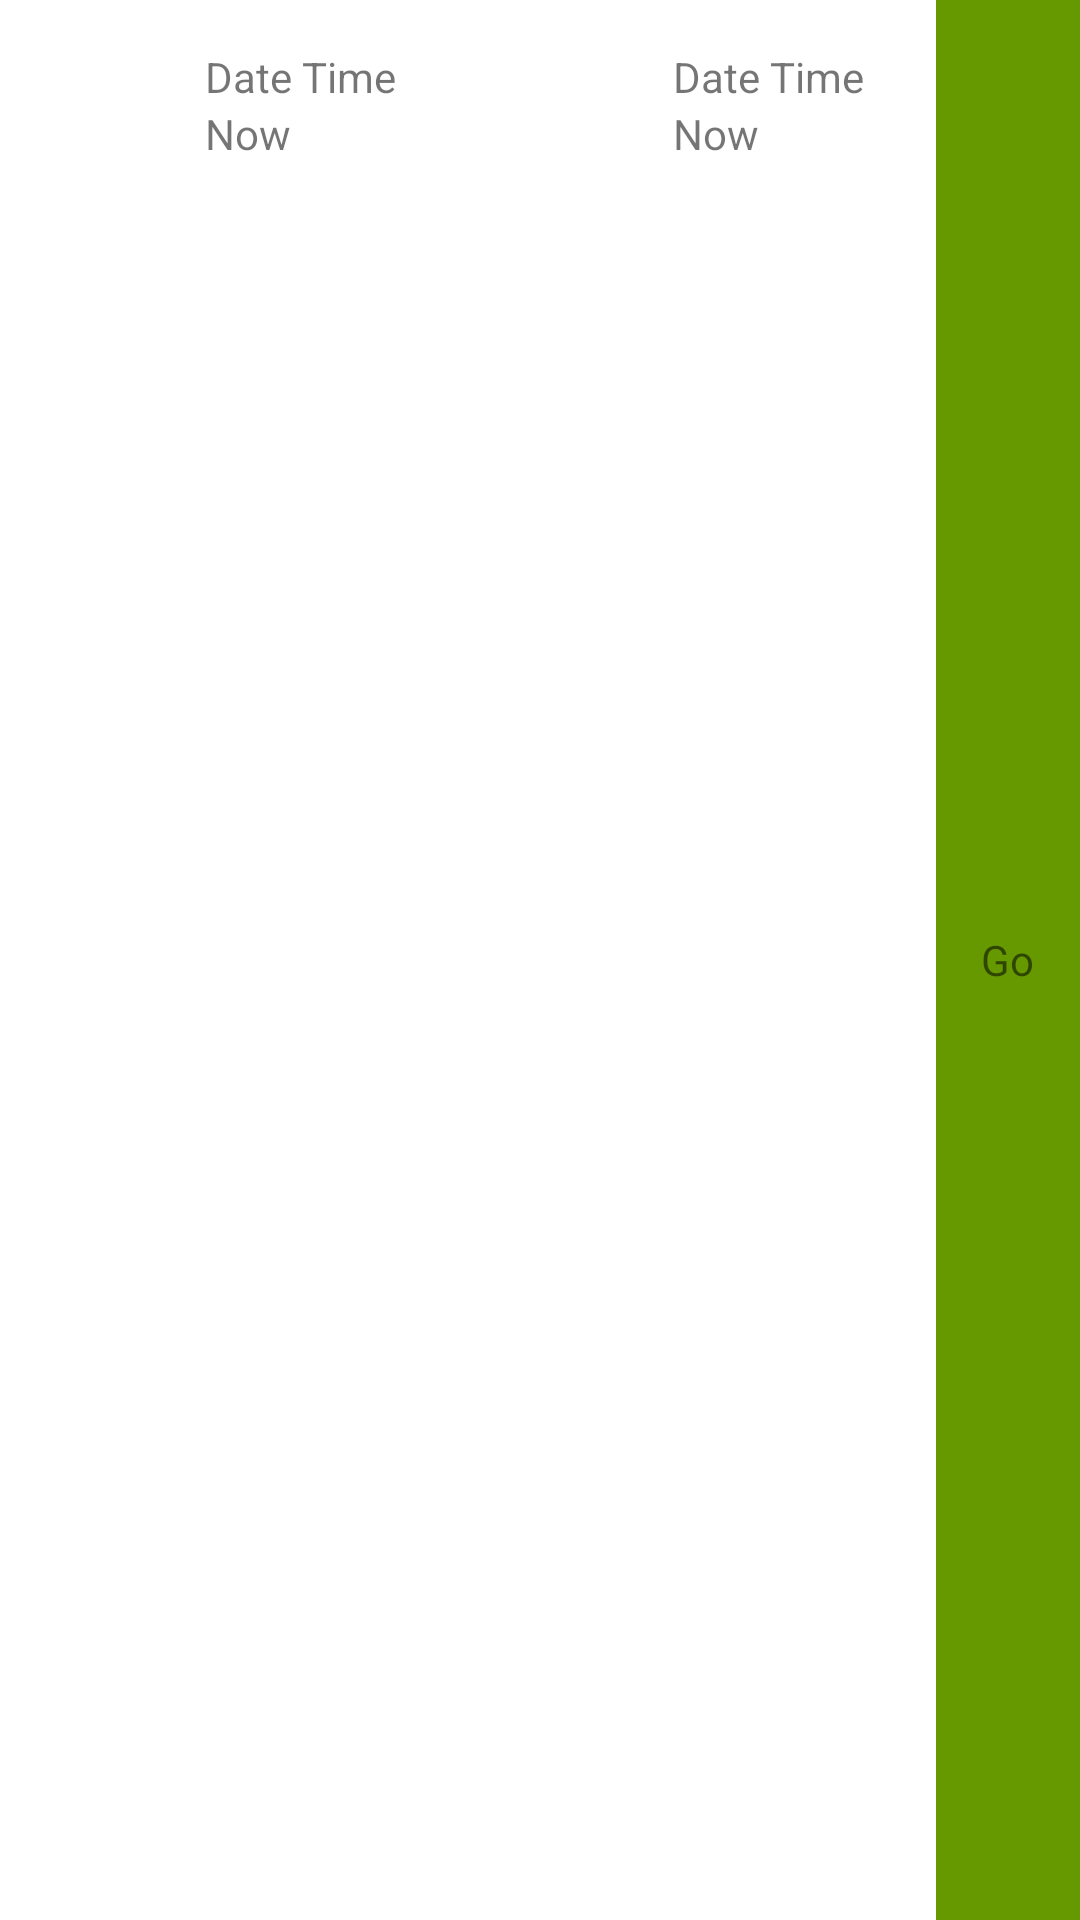

The Android layout XML behind this screen, and the referenced resources:
<!-- AndroidManifest.xml: application theme Theme.Uidesigntest -->
<!-- res/layout/test2.xml -->
<?xml version="1.0" encoding="utf-8"?>
<androidx.appcompat.widget.LinearLayoutCompat
    xmlns:android="http://schemas.android.com/apk/res/android"
    xmlns:app="http://schemas.android.com/apk/res-auto"
    xmlns:tools="http://schemas.android.com/tools"
    android:layout_width="match_parent"
    android:layout_height="wrap_content"
    android:orientation="horizontal"
    app:divider="@drawable/seprator"
    app:showDividers="middle">

    <androidx.constraintlayout.widget.ConstraintLayout
        android:id="@+id/constraintLayout"
        android:layout_width="wrap_content"
        android:layout_height="wrap_content"
        android:layout_weight="2"
        app:layout_constraintEnd_toStartOf="@+id/constraintLayout2"
        app:layout_constraintHorizontal_bias="0.5"
        app:layout_constraintHorizontal_chainStyle="spread"
        app:layout_constraintStart_toStartOf="parent"
        app:layout_constraintTop_toTopOf="parent">

        <ImageView
            android:id="@+id/imageView2"
            android:layout_width="wrap_content"
            android:layout_height="wrap_content"
            android:layout_marginBottom="8dp"
            app:layout_constraintBottom_toBottomOf="@+id/textView6"
            app:layout_constraintDimensionRatio="w,1:1"
            app:layout_constraintEnd_toStartOf="@id/textView5"
            app:layout_constraintTop_toTopOf="@+id/textView5"
            app:srcCompat="@drawable/ic_icodated" />

        <TextView
            android:id="@+id/textView5"
            android:layout_width="0dp"
            android:layout_height="wrap_content"
            android:layout_marginTop="16dp"
            android:layout_marginEnd="24dp"
            android:paddingStart="8dp"
            android:text="Date Time"
            app:layout_constraintEnd_toEndOf="parent"
            app:layout_constraintTop_toTopOf="parent" />

        <TextView
            android:id="@+id/textView6"
            android:layout_width="0dp"
            android:layout_height="wrap_content"
            android:paddingStart="8dp"
            android:text="Now"
            app:layout_constraintStart_toStartOf="@+id/textView5"
            app:layout_constraintTop_toBottomOf="@+id/textView5" />

    </androidx.constraintlayout.widget.ConstraintLayout>

    <androidx.constraintlayout.widget.ConstraintLayout
        android:id="@+id/constraintLayout2"
        android:layout_width="wrap_content"
        android:layout_height="wrap_content"
        android:layout_weight="2"
        app:layout_constraintEnd_toStartOf="@+id/linearLayoutCompat"
        app:layout_constraintHorizontal_bias="0.5"
        app:layout_constraintStart_toEndOf="@+id/constraintLayout"
        app:layout_constraintTop_toTopOf="@+id/constraintLayout">

        <ImageView
            android:id="@+id/imageView3"
            android:layout_width="wrap_content"
            android:layout_height="wrap_content"
            android:layout_marginBottom="8dp"
            app:layout_constraintBottom_toBottomOf="@+id/textView8"
            app:layout_constraintDimensionRatio="w,1:1"
            app:layout_constraintEnd_toStartOf="@id/textView7"
            app:layout_constraintTop_toTopOf="@+id/textView7"
            app:srcCompat="@drawable/ic_icodated" />

        <TextView
            android:id="@+id/textView7"
            android:layout_width="0dp"
            android:layout_height="wrap_content"
            android:layout_marginTop="16dp"
            android:layout_marginEnd="24dp"
            android:paddingStart="8dp"
            android:text="Date Time"
            app:layout_constraintEnd_toEndOf="parent"
            app:layout_constraintTop_toTopOf="parent" />

        <TextView
            android:id="@+id/textView8"
            android:layout_width="0dp"
            android:layout_height="wrap_content"
            android:paddingStart="8dp"
            android:text="Now"
            app:layout_constraintStart_toStartOf="@+id/textView7"
            app:layout_constraintTop_toBottomOf="@+id/textView7" />

    </androidx.constraintlayout.widget.ConstraintLayout>


    <androidx.appcompat.widget.LinearLayoutCompat
        android:id="@+id/linearLayoutCompat"
        android:layout_width="wrap_content"
        android:layout_height="match_parent"
        android:layout_weight="1"
        android:background="@android:color/holo_green_dark"
        android:gravity="center"
        app:layout_constraintBottom_toBottomOf="@+id/constraintLayout2"
        app:layout_constraintEnd_toEndOf="parent"
        app:layout_constraintHorizontal_bias="0.5"
        app:layout_constraintStart_toEndOf="@+id/constraintLayout2"
        app:layout_constraintTop_toTopOf="@+id/constraintLayout2">

        <TextView
            android:layout_width="wrap_content"
            android:layout_height="wrap_content"
            android:text="Go" />
    </androidx.appcompat.widget.LinearLayoutCompat>

</androidx.appcompat.widget.LinearLayoutCompat>
<!-- resources referenced by this layout -->
<resources>
  <style name="Theme.Uidesigntest" parent="Theme.MaterialComponents.DayNight.DarkActionBar">
          
          <item name="colorPrimary">@color/purple_500</item>
          <item name="colorPrimaryVariant">@color/purple_700</item>
          <item name="colorOnPrimary">@color/white</item>
          
          <item name="colorSecondary">@color/teal_200</item>
          <item name="colorSecondaryVariant">@color/teal_700</item>
          <item name="colorOnSecondary">@color/black</item>
          
          <item name="android:statusBarColor" tools:targetApi="l">?attr/colorPrimaryVariant</item>
          
      </style>
  <!-- not gathered from this repository: default colours our renderer supplied (Android Studio template values) -->
  <color name="purple_500">#FF6200EE</color>
  <color name="purple_700">#FF3700B3</color>
  <color name="teal_200">#FF03DAC5</color>
  <color name="teal_700">#FF018786</color>
  <color name="black">#FF000000</color>
  <color name="white">#FFFFFFFF</color>
</resources>
